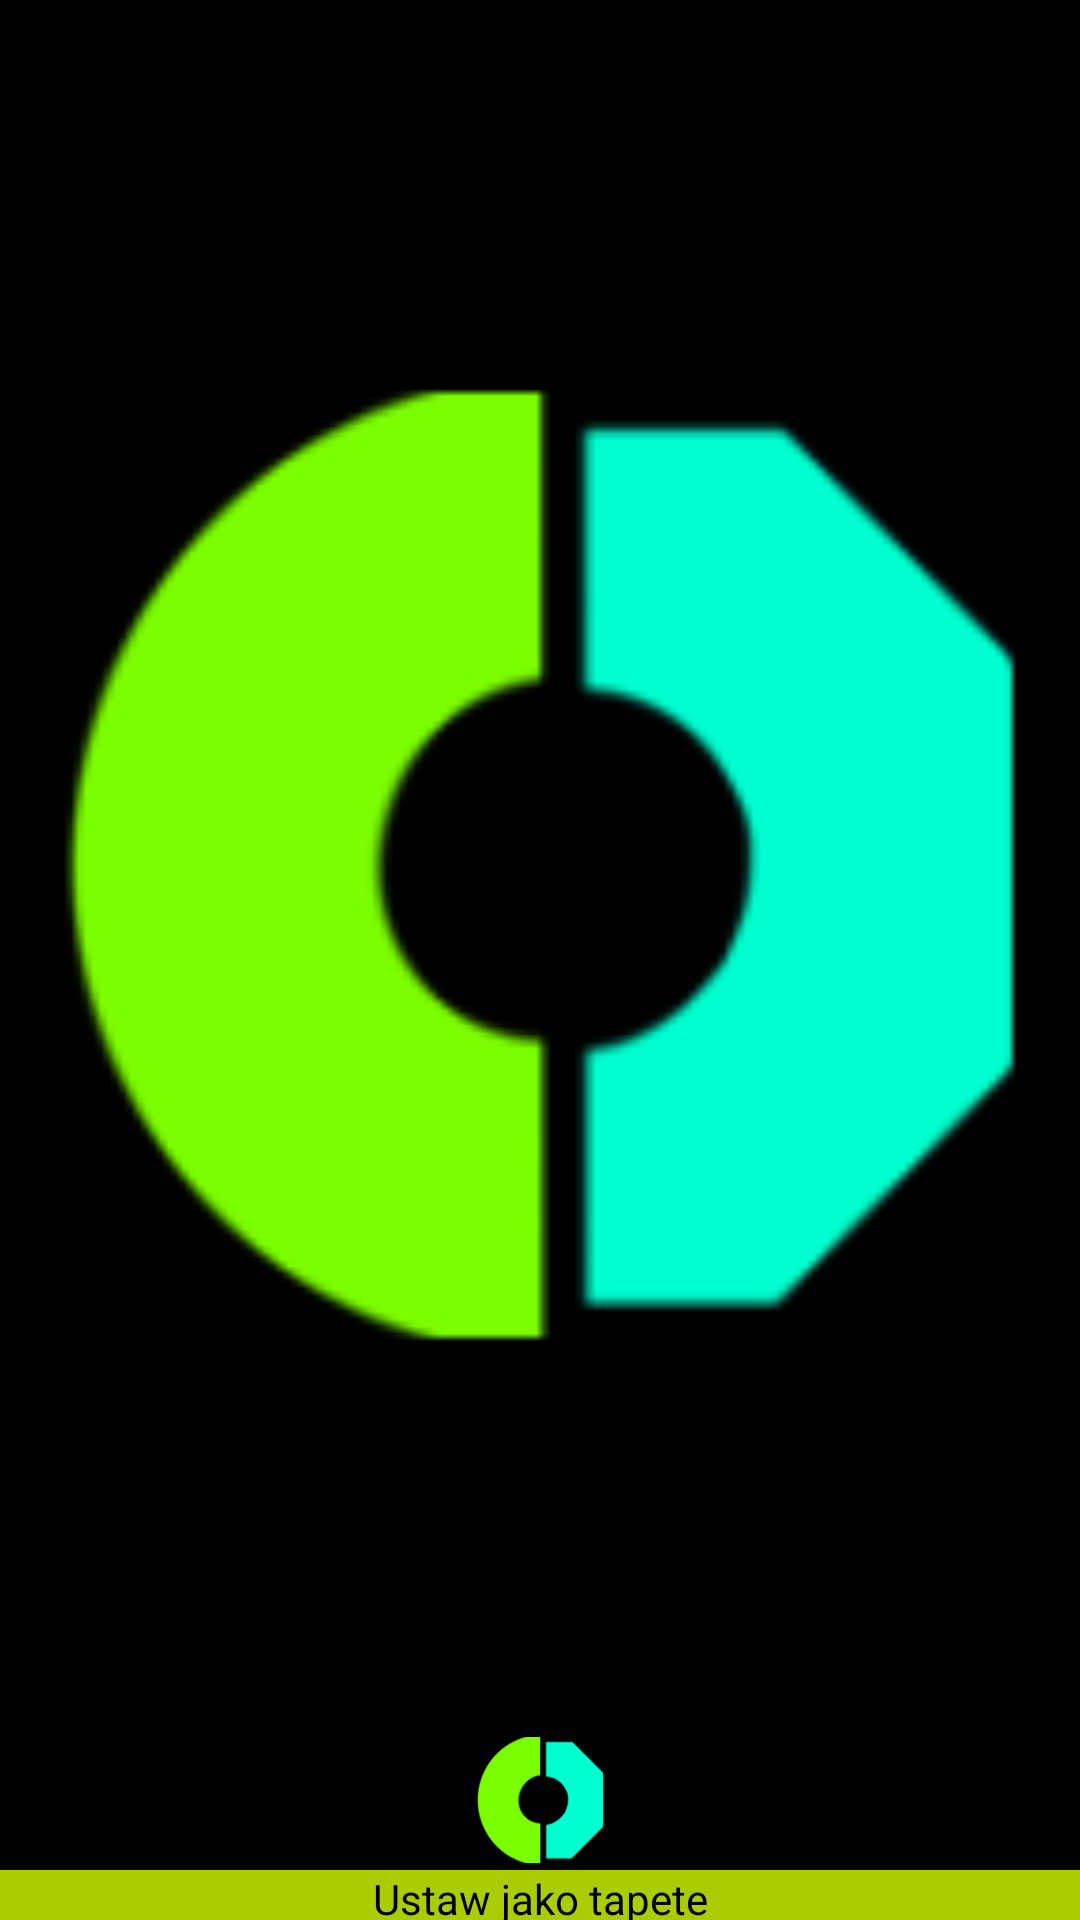

Android layout source for this screen:
<!-- AndroidManifest.xml: application theme MAATheme -->
<!-- res/layout/activity_photo.xml -->
<LinearLayout xmlns:android="http://schemas.android.com/apk/res/android"
    android:layout_width="match_parent"
    android:layout_height="match_parent"
    android:background="@color/black"
    android:orientation="vertical"
    android:weightSum="100" >

    <ImageView
        android:id="@+id/photo_imageView1"
        android:layout_width="match_parent"
        android:layout_height="match_parent"
        android:layout_gravity="center"
        android:layout_weight="95"
        android:src="@drawable/ic_launcher" />

    <ImageButton
        android:id="@+id/photo_takePic"
        android:layout_width="match_parent"
        android:layout_height="wrap_content"
        android:layout_gravity="bottom"
        android:layout_weight="2"
        android:background="@null"
        android:src="@drawable/ic_launcher" />

    <Button
        android:id="@+id/photo_set_wallpaper"
        android:layout_width="match_parent"
        android:layout_height="wrap_content"
        android:layout_gravity="bottom"
        android:layout_weight="2"
        android:background="@color/green"
        android:text="@string/photo_button" />

    <TextView
        android:id="@+id/ready_info"
        android:layout_width="match_parent"
        android:layout_height="wrap_content"
        android:layout_weight="1"
        android:gravity="center_horizontal"
        android:text="@string/ready"
        android:visibility="gone" />

</LinearLayout>
<!-- resources referenced by this layout -->
<resources>
  <color name="black">#000000</color>
  <color name="green">#AACC00</color>
  <!-- drawable ic_launcher: png bitmap (drawable-hdpi, 1433 bytes) -->
  <string name="photo_button">Ustaw jako tapete</string>
  <string name="ready">Gotowe</string>
  <style name="MAATheme" parent="AppBaseTheme">
          <item name="android:windowNoTitle">true</item>
          <item name="android:windowBackground">@color/white</item>
      </style>
  <style name="AppBaseTheme" parent="@android:style/Theme.NoTitleBar" />
  <color name="white">#EEEEEE</color>
</resources>
